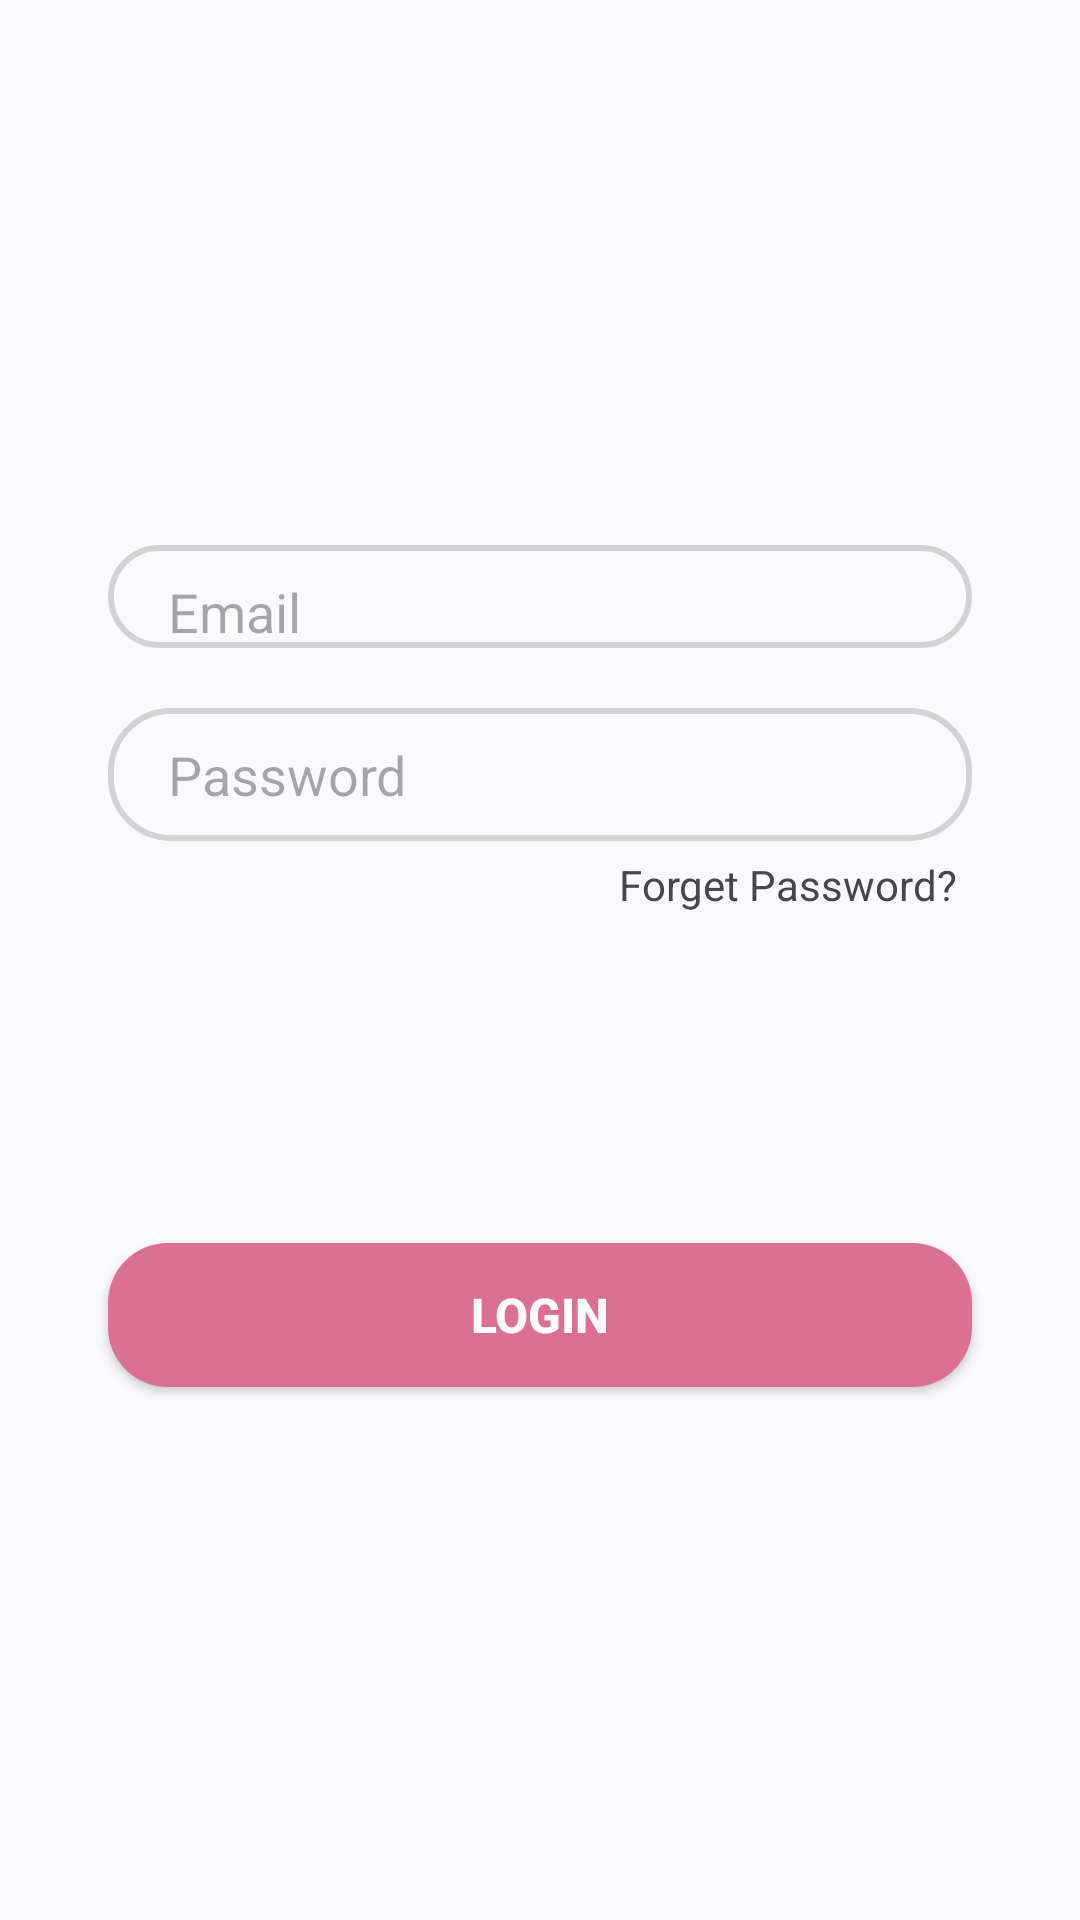

Android layout source for this screen:
<!-- AndroidManifest.xml: application theme Theme.Material3.DynamicColors.DayNight -->
<!-- res/layout/login_tab_fragment.xml -->
<?xml version="1.0" encoding="utf-8"?>
<androidx.constraintlayout.widget.ConstraintLayout xmlns:android="http://schemas.android.com/apk/res/android"
    xmlns:app="http://schemas.android.com/apk/res-auto"
    android:layout_width="match_parent"
    android:layout_height="match_parent">


    <EditText
        android:id="@+id/email"
        android:layout_width="0dp"
        android:layout_height="wrap_content"
        app:layout_constraintWidth_percent=".8"
        app:layout_constraintVertical_bias=".3"
        app:flow_firstHorizontalBias=".5"
        android:background="@drawable/edit_text_bg"
        android:hint="Email"
        android:paddingLeft="20dp"
        android:paddingTop="10dp"
        android:paddingRight="10dp"
        app:layout_constraintBottom_toBottomOf="parent"
        app:layout_constraintEnd_toEndOf="parent"
        app:layout_constraintStart_toStartOf="parent"
        app:layout_constraintTop_toTopOf="parent" />

    <EditText
        android:id="@+id/pass"
        android:inputType="textPassword"
        android:layout_width="0dp"
        android:layout_height="wrap_content"
        android:hint="Password"
        android:paddingLeft="20dp"
        android:paddingTop="10dp"
        android:paddingBottom="10dp"
        app:layout_constraintVertical_bias="0"
        android:layout_marginTop="20dp"
        app:flow_firstHorizontalBias=".5"
        android:background="@drawable/edit_text_bg"
        app:layout_constraintBottom_toBottomOf="parent"
        app:layout_constraintEnd_toEndOf="parent"
        app:layout_constraintStart_toStartOf="parent"
        app:layout_constraintTop_toBottomOf="@+id/email"
        app:layout_constraintWidth_percent=".8" />
    <Button
        android:id="@+id/button"
        android:layout_width="0dp"
        android:layout_height="wrap_content"
        app:layout_constraintWidth_percent=".8"
        app:layout_constraintVertical_bias=".7"
        android:text="Login"
        android:textSize="16sp"
        android:background="@drawable/button_bg"
        android:textColor="@color/white"
        android:textStyle="bold"
        app:layout_constraintBottom_toBottomOf="parent"
        app:layout_constraintEnd_toEndOf="parent"
        app:layout_constraintStart_toStartOf="parent"
        app:layout_constraintTop_toTopOf="parent"/>

    <TextView
        android:id="@+id/forgetpass"
        android:layout_width="wrap_content"
        android:layout_height="wrap_content"
        android:text="Forget Password?"
        app:layout_constraintVertical_bias="0"
        app:layout_constraintHorizontal_bias="1"
        android:layout_marginTop="5dp"
        android:layout_marginRight="5dp"
        app:layout_constraintBottom_toBottomOf="parent"
        app:layout_constraintEnd_toEndOf="@+id/pass"
        app:layout_constraintStart_toStartOf="parent"
        app:layout_constraintTop_toBottomOf="@+id/pass" />
    <ProgressBar
        android:id="@+id/progressBar"
        android:layout_width="40dp"
        android:layout_height="40dp"
        android:indeterminateTint="@color/Pink"
        android:visibility="invisible"
        app:layout_constraintBottom_toBottomOf="parent"
        app:layout_constraintEnd_toEndOf="parent"
        app:layout_constraintStart_toStartOf="parent"
        app:layout_constraintTop_toBottomOf="@+id/button" />

</androidx.constraintlayout.widget.ConstraintLayout>
<!-- resources referenced by this layout -->
<resources>
  <color name="Pink">#FFC0CB</color>
  <color name="white">#FFFFFFFF</color>
  <!-- drawable button_bg (drawable) -->
  <?xml version="1.0" encoding="utf-8"?>
  <shape xmlns:android="http://schemas.android.com/apk/res/android">
     <corners android:radius="20dp"/>
     <solid android:color="@color/PaleVioletRed"/>
  </shape>
  <!-- drawable edit_text_bg (drawable) -->
  <?xml version="1.0" encoding="utf-8"?>
  <shape xmlns:android="http://schemas.android.com/apk/res/android">
    <corners android:radius="20dp"/>
  
    <stroke android:width="2dp"
        android:color="#D3D3D3"/>
  
  </shape>
  <color name="PaleVioletRed">#DB7093</color>
</resources>
